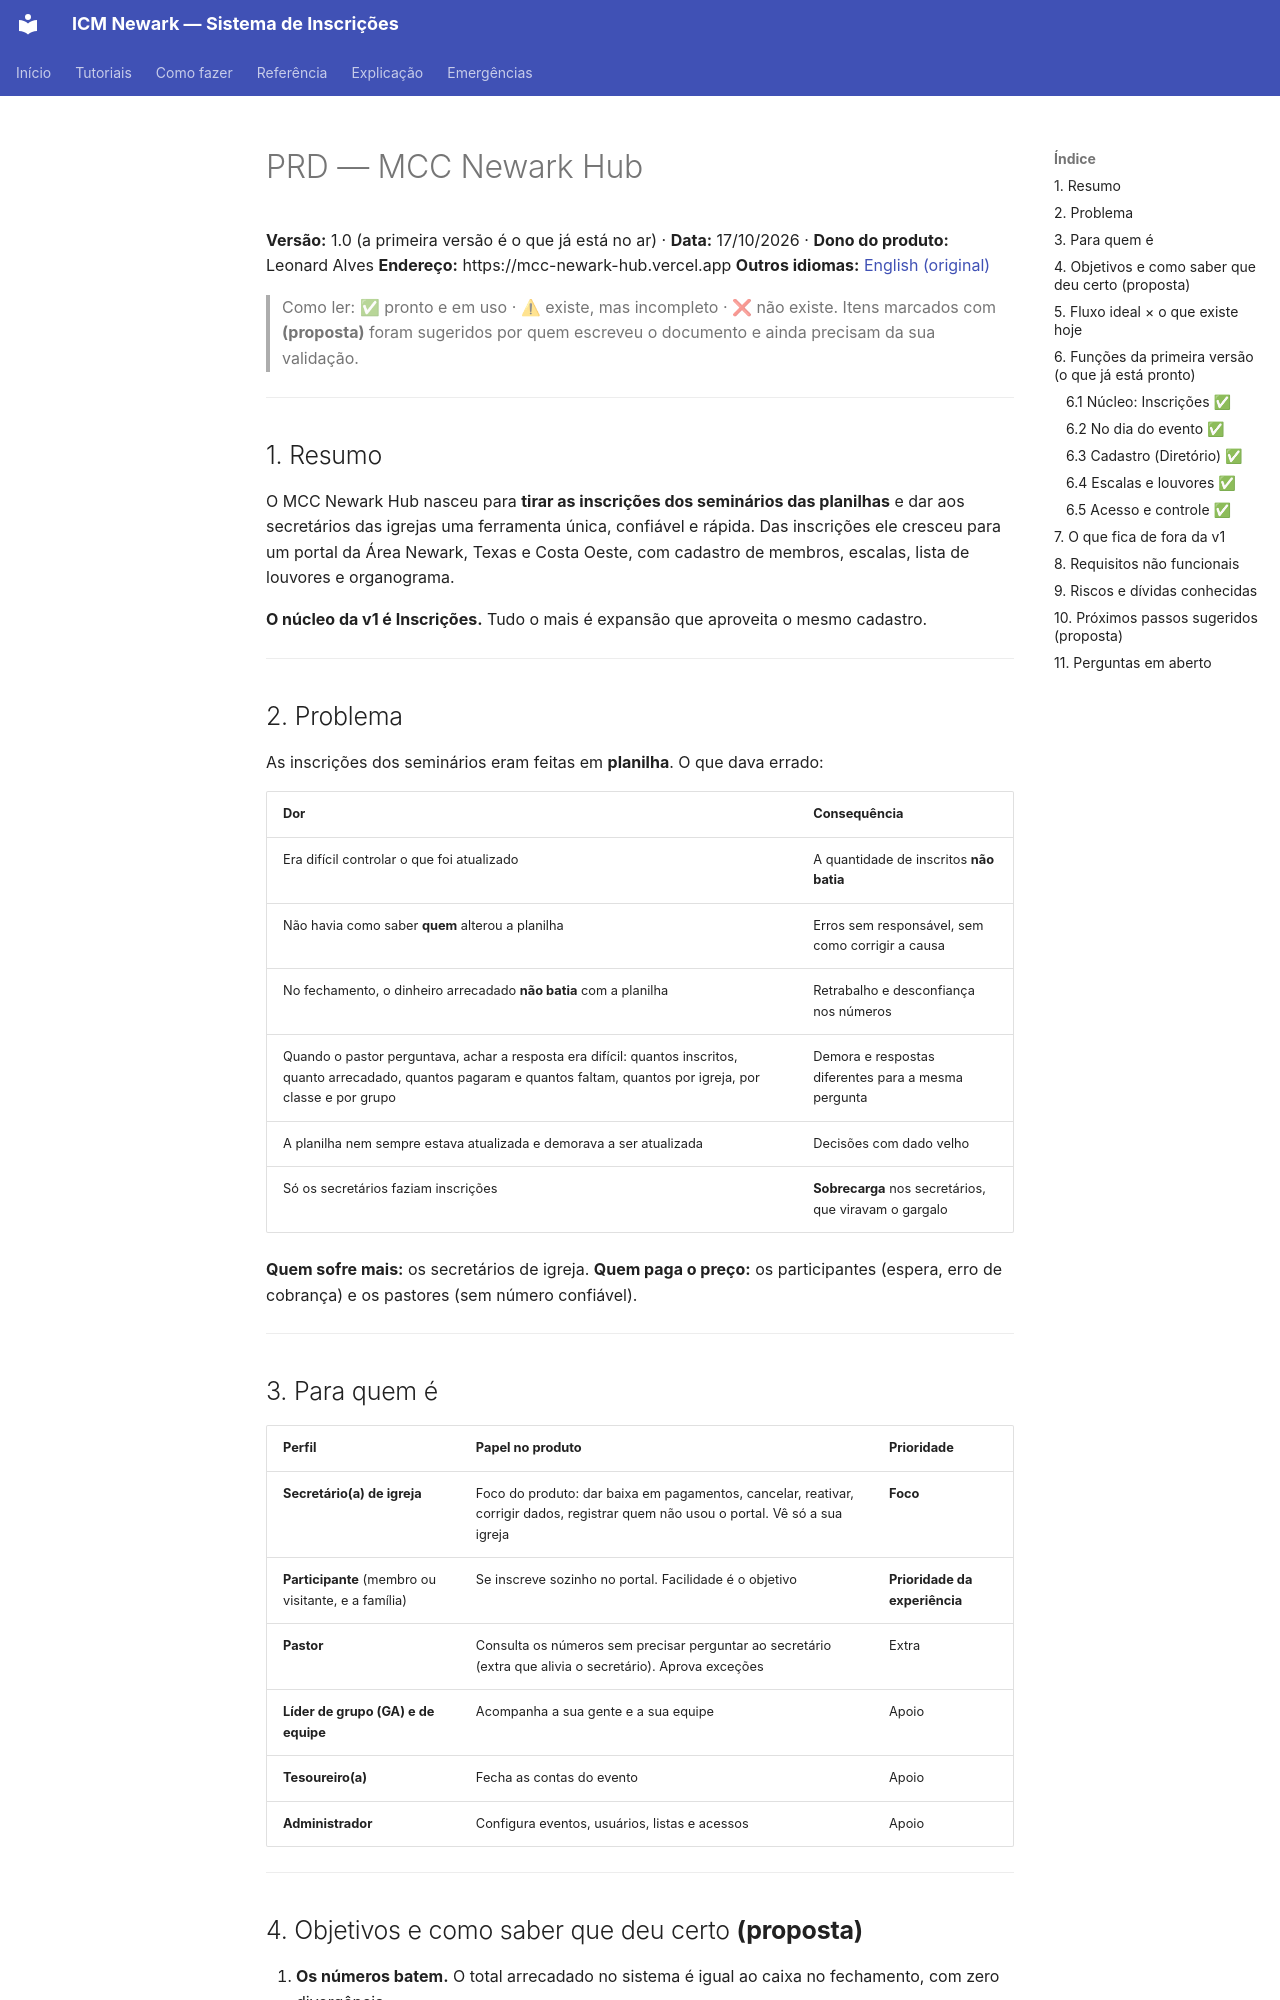

repository: MCC-Newark-Hub/mcc-newark-hub · page: pt/PRD/index.html · generator: mkdocs

# PRD — MCC Newark Hub

**Versão:** 1.0 (a primeira versão é o que já está no ar) · **Data:** 17/10/2026 · **Dono do produto:** Leonard Alves
**Endereço:** https://mcc-newark-hub.vercel.app
**Outros idiomas:** [English (original)](../PRD.md)

> Como ler: ✅ pronto e em uso · ⚠ existe, mas incompleto · ❌ não existe. Itens marcados com **(proposta)** foram sugeridos por quem escreveu o documento e ainda precisam da sua validação.

---

## 1. Resumo

O MCC Newark Hub nasceu para **tirar as inscrições dos seminários das planilhas** e dar aos secretários das igrejas uma ferramenta única, confiável e rápida. Das inscrições ele cresceu para um portal da Área Newark, Texas e Costa Oeste, com cadastro de membros, escalas, lista de louvores e organograma.

**O núcleo da v1 é Inscrições.** Tudo o mais é expansão que aproveita o mesmo cadastro.

---

## 2. Problema

As inscrições dos seminários eram feitas em **planilha**. O que dava errado:

| Dor | Consequência |
|---|---|
| Era difícil controlar o que foi atualizado | A quantidade de inscritos **não batia** |
| Não havia como saber **quem** alterou a planilha | Erros sem responsável, sem como corrigir a causa |
| No fechamento, o dinheiro arrecadado **não batia** com a planilha | Retrabalho e desconfiança nos números |
| Quando o pastor perguntava, achar a resposta era difícil: quantos inscritos, quanto arrecadado, quantos pagaram e quantos faltam, quantos por igreja, por classe e por grupo | Demora e respostas diferentes para a mesma pergunta |
| A planilha nem sempre estava atualizada e demorava a ser atualizada | Decisões com dado velho |
| Só os secretários faziam inscrições | **Sobrecarga** nos secretários, que viravam o gargalo |

**Quem sofre mais:** os secretários de igreja. **Quem paga o preço:** os participantes (espera, erro de cobrança) e os pastores (sem número confiável).

---

## 3. Para quem é

| Perfil | Papel no produto | Prioridade |
|---|---|---|
| **Secretário(a) de igreja** | Foco do produto: dar baixa em pagamentos, cancelar, reativar, corrigir dados, registrar quem não usou o portal. Vê só a sua igreja | **Foco** |
| **Participante** (membro ou visitante, e a família) | Se inscreve sozinho no portal. Facilidade é o objetivo | **Prioridade da experiência** |
| **Pastor** | Consulta os números sem precisar perguntar ao secretário (extra que alivia o secretário). Aprova exceções | Extra |
| **Líder de grupo (GA) e de equipe** | Acompanha a sua gente e a sua equipe | Apoio |
| **Tesoureiro(a)** | Fecha as contas do evento | Apoio |
| **Administrador** | Configura eventos, usuários, listas e acessos | Apoio |

---
